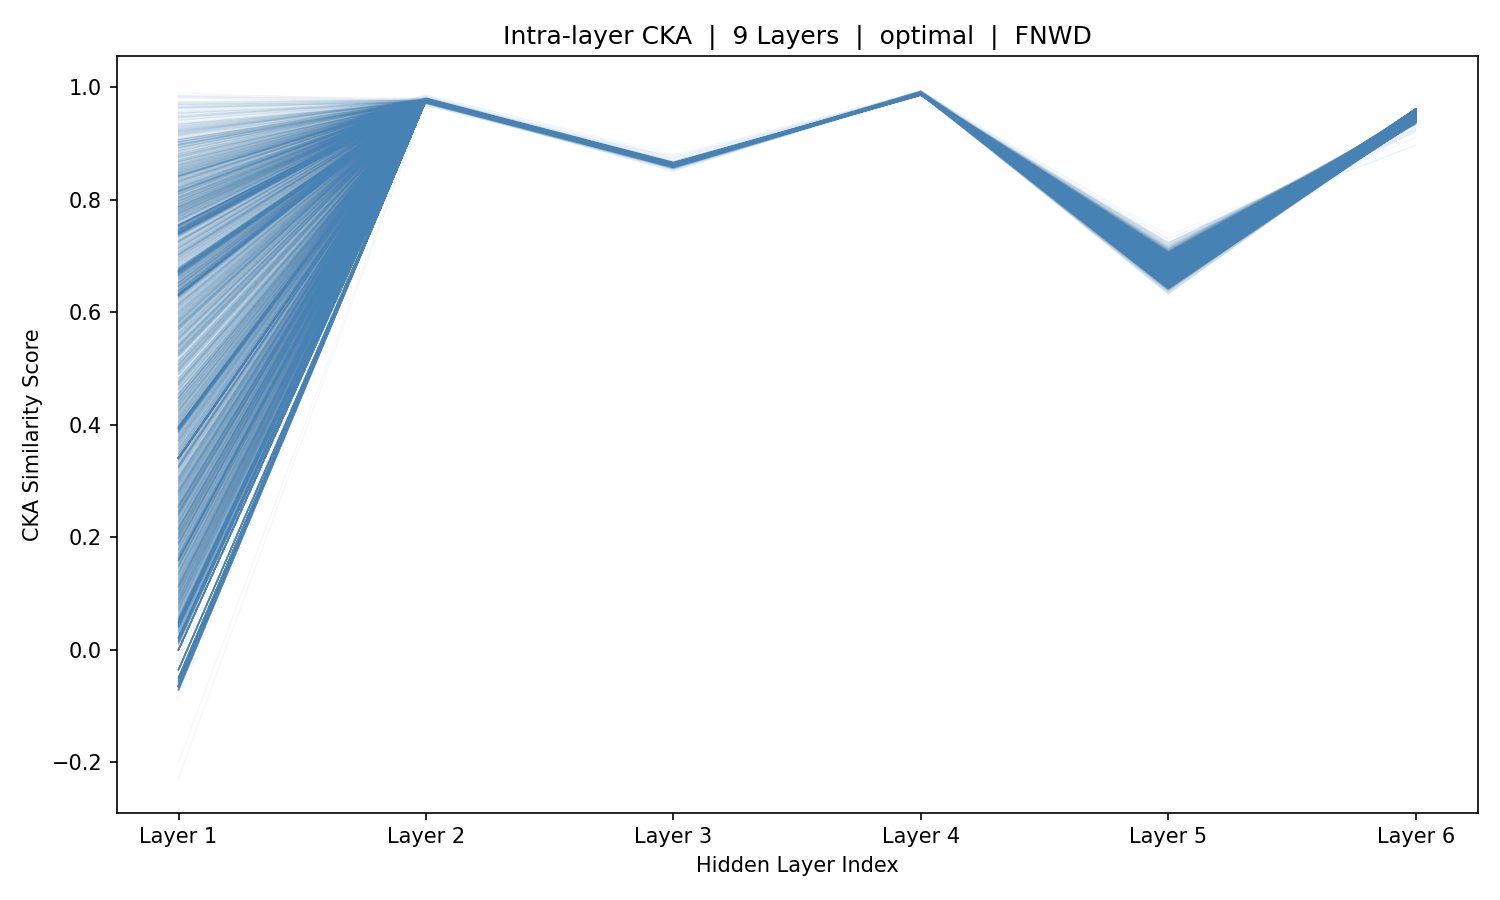

The data file committed next to this chart (first rows):
sample_idx, Layer_1, Layer_2, Layer_3, Layer_4, Layer_5, Layer_6
0, 0.6703, 0.9762, 0.8611, 0.988, 0.6614, 0.959
1, 0.3408, 0.9761, 0.8609, 0.9879, 0.6612, 0.9595
2, -0.04952, 0.9761, 0.861, 0.9879, 0.6614, 0.9595
3, -0.04952, 0.9761, 0.861, 0.9879, 0.6614, 0.9595
4, -0.04952, 0.9761, 0.861, 0.9879, 0.6614, 0.9595
5, -0.04952, 0.9761, 0.861, 0.9879, 0.6614, 0.9595
6, -0.04952, 0.9761, 0.861, 0.9879, 0.6614, 0.9595
7, -0.04952, 0.9761, 0.861, 0.9879, 0.6614, 0.9595
8, 0.3971, 0.9766, 0.8611, 0.9879, 0.6614, 0.9595
9, 0.6362, 0.9772, 0.8619, 0.9879, 0.6613, 0.9595
10, 0.7437, 0.9777, 0.8626, 0.988, 0.661, 0.9595
11, 0.7489, 0.9777, 0.8628, 0.9882, 0.6611, 0.957
12, 0.6683, 0.9768, 0.8615, 0.9881, 0.6603, 0.9573
13, 0.3418, 0.976, 0.8606, 0.9877, 0.6616, 0.9601
14, -0.06467, 0.9761, 0.8607, 0.9878, 0.6606, 0.9605
15, -0.06467, 0.9761, 0.8607, 0.9878, 0.6606, 0.9605
16, -0.06467, 0.9761, 0.8607, 0.9878, 0.6606, 0.9605
17, -0.06467, 0.9761, 0.8607, 0.9878, 0.6606, 0.9605
18, -0.06467, 0.9761, 0.8607, 0.9878, 0.6606, 0.9605
19, 0.3917, 0.9758, 0.8605, 0.9878, 0.6606, 0.9605
20, 0.6286, 0.9755, 0.8602, 0.9878, 0.6607, 0.9605
21, 0.7386, 0.9752, 0.8599, 0.9877, 0.6608, 0.9605
22, 0.7498, 0.9752, 0.8597, 0.9876, 0.6619, 0.9605
23, 0.6726, 0.9758, 0.8603, 0.9876, 0.6632, 0.9598
24, 0.3399, 0.9761, 0.8609, 0.9879, 0.6617, 0.9593
25, 0.3946, 0.9763, 0.8609, 0.9878, 0.6611, 0.96
26, 0.6484, 0.9764, 0.8612, 0.9878, 0.6611, 0.96
27, 0.7788, 0.9765, 0.8614, 0.9878, 0.661, 0.96
28, 0.8083, 0.9765, 0.8614, 0.988, 0.661, 0.9593
29, 0.7549, 0.9763, 0.8607, 0.9879, 0.66, 0.9603
30, 0.4962, 0.9762, 0.8606, 0.9878, 0.6599, 0.9606
31, 0.3406, 0.9762, 0.8608, 0.9879, 0.6608, 0.96
32, -0.06463, 0.9761, 0.8608, 0.9878, 0.6608, 0.9602
33, -0.06463, 0.9761, 0.8608, 0.9878, 0.6608, 0.9602
34, -0.06463, 0.9761, 0.8608, 0.9878, 0.6608, 0.9602
35, -0.06463, 0.9761, 0.8608, 0.9878, 0.6608, 0.9602
36, -0.06463, 0.9761, 0.8608, 0.9878, 0.6608, 0.9602
37, -0.06463, 0.9761, 0.8608, 0.9878, 0.6608, 0.9602
38, -0.06463, 0.9761, 0.8608, 0.9878, 0.6608, 0.9602
39, -0.06463, 0.9761, 0.8608, 0.9878, 0.6608, 0.9602
40, -0.06463, 0.9761, 0.8608, 0.9878, 0.6608, 0.9602
41, -0.06463, 0.9761, 0.8608, 0.9878, 0.6608, 0.9602
42, -0.06463, 0.9761, 0.8608, 0.9878, 0.6608, 0.9602
43, -0.06463, 0.9761, 0.8608, 0.9878, 0.6608, 0.9602
44, -0.06463, 0.9761, 0.8608, 0.9878, 0.6608, 0.9602
45, -0.06463, 0.9761, 0.8608, 0.9878, 0.6608, 0.9602
46, -0.06463, 0.9761, 0.8608, 0.9878, 0.6608, 0.9602
47, -0.06463, 0.9761, 0.8608, 0.9878, 0.6608, 0.9602
48, -0.06463, 0.9761, 0.8608, 0.9878, 0.6608, 0.9602
49, -0.06463, 0.9761, 0.8608, 0.9878, 0.6608, 0.9602
50, -0.06463, 0.9761, 0.8608, 0.9878, 0.6608, 0.9602
51, -0.06463, 0.9761, 0.8608, 0.9878, 0.6608, 0.9602
52, -0.06463, 0.9761, 0.8608, 0.9878, 0.6608, 0.9602
53, -0.06463, 0.9761, 0.8608, 0.9878, 0.6608, 0.9602
54, -0.06463, 0.9761, 0.8608, 0.9878, 0.6608, 0.9602
55, -0.06463, 0.9761, 0.8608, 0.9878, 0.6608, 0.9602
56, -0.06463, 0.9761, 0.8608, 0.9878, 0.6608, 0.9602
57, 0.3959, 0.9764, 0.8609, 0.9878, 0.6608, 0.9602
58, 0.6327, 0.9769, 0.8617, 0.9878, 0.6607, 0.9602
59, 0.7483, 0.9772, 0.8622, 0.9879, 0.6604, 0.9602
... 5,366 more rows
